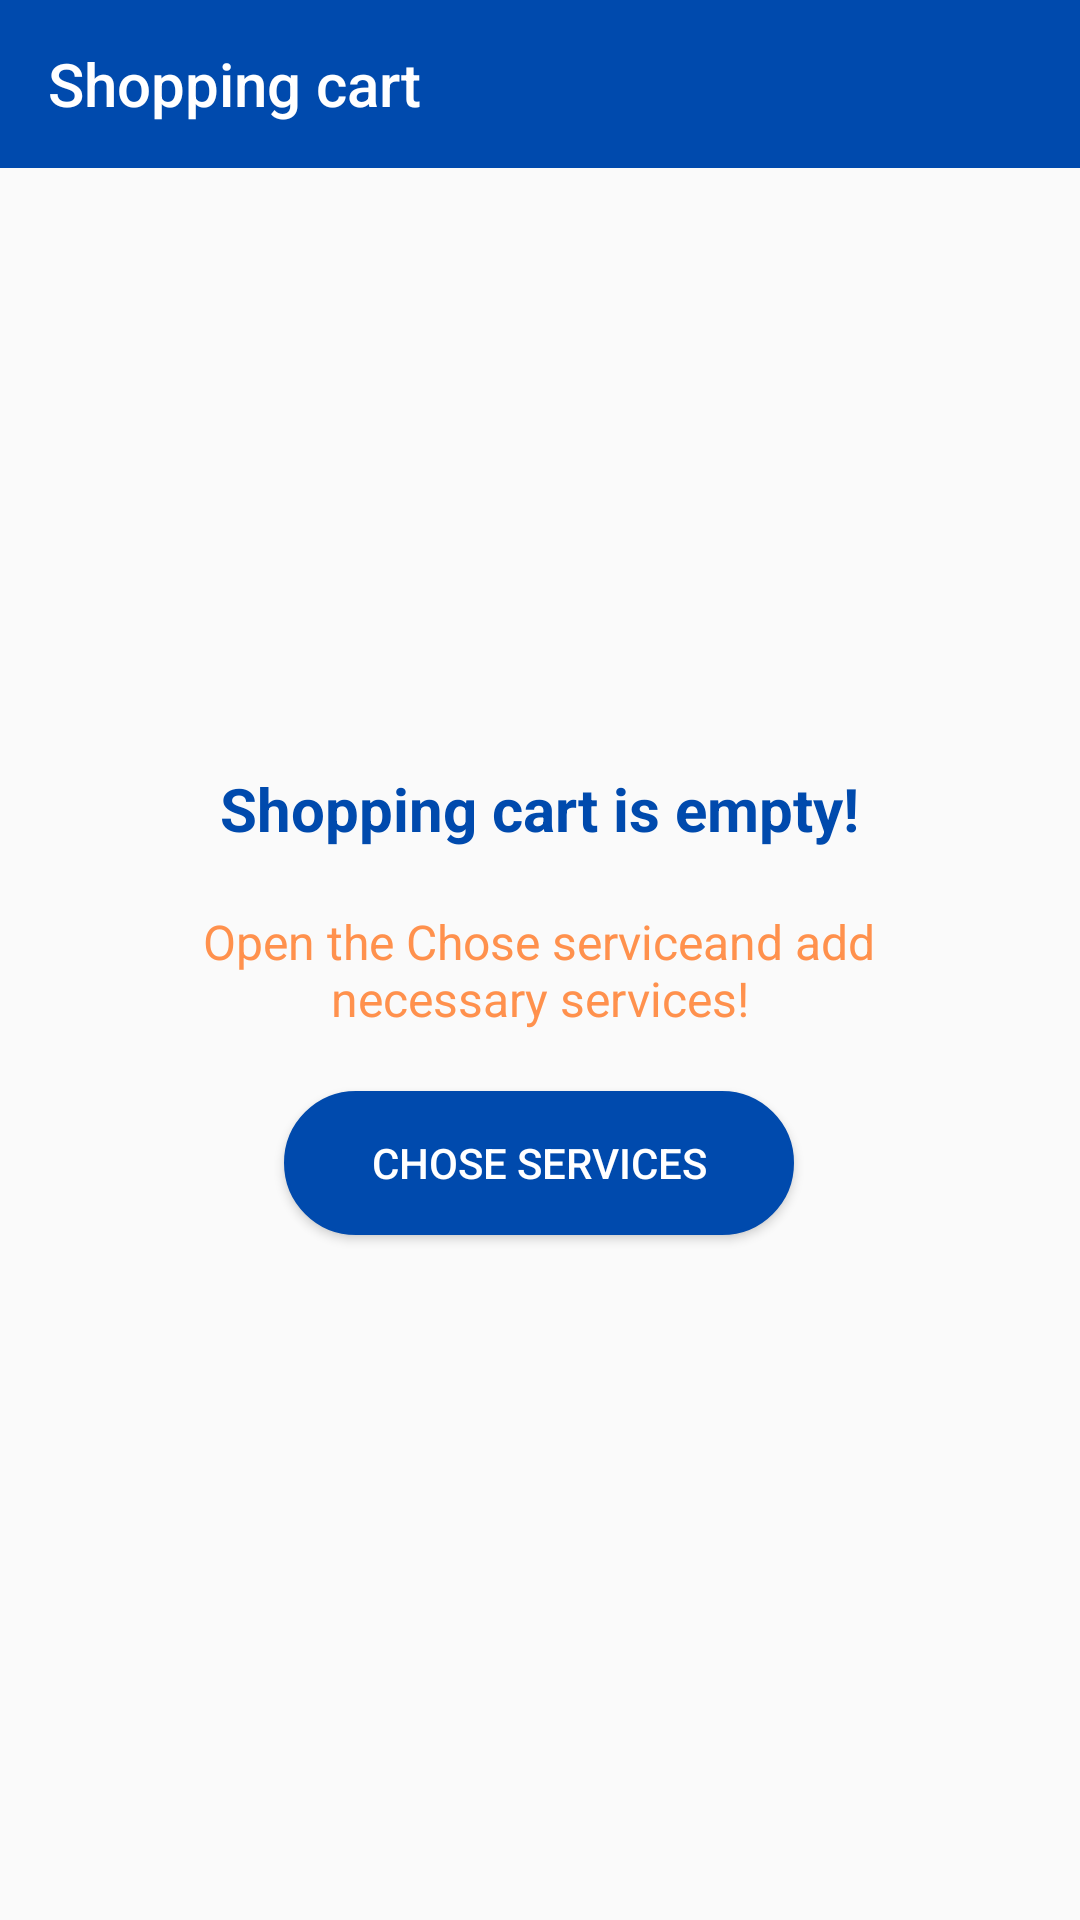

The Android layout XML behind this screen, and the referenced resources:
<!-- AndroidManifest.xml: application theme Theme.LANIsRun -->
<!-- res/layout/activity_shopping_cart.xml -->
<?xml version="1.0" encoding="utf-8"?>
<androidx.constraintlayout.widget.ConstraintLayout xmlns:android="http://schemas.android.com/apk/res/android"
    xmlns:app="http://schemas.android.com/apk/res-auto"
    xmlns:tools="http://schemas.android.com/tools"
    android:layout_width="match_parent"
    android:layout_height="match_parent"
    tools:context=".ShoppingCartActivity">

    <androidx.appcompat.widget.Toolbar
        android:id="@+id/toolbar_shopping_cart"
        style="@style/Toolbar"
        app:layout_constraintEnd_toEndOf="parent"
        app:layout_constraintStart_toStartOf="parent"
        app:layout_constraintTop_toTopOf="parent"
        app:title="@string/item_shopping_cart" />

    <include
        android:id="@+id/rcInShoppingCartActivity"
        layout="@layout/shopping_cart_content"
        android:layout_width="0dp"
        android:layout_height="0dp"
        android:visibility="gone"
        app:layout_constraintBottom_toBottomOf="parent"
        app:layout_constraintEnd_toEndOf="parent"
        app:layout_constraintStart_toStartOf="parent"
        app:layout_constraintTop_toBottomOf="@+id/toolbar_shopping_cart" />

    <TextView
        android:id="@+id/textView_shopping_cart_empty"
        android:layout_width="wrap_content"
        android:layout_height="wrap_content"
        android:layout_marginTop="200dp"
        android:text="@string/shopping_cart_empty"
        android:textColor="@color/colorLoginBlue"
        android:textSize="20sp"
        android:textStyle="bold"
        app:layout_constraintEnd_toEndOf="parent"
        app:layout_constraintStart_toStartOf="@+id/toolbar_shopping_cart"
        app:layout_constraintTop_toBottomOf="@+id/toolbar_shopping_cart" />

    <TextView
        android:id="@+id/textView_shopping_cart_help"
        android:layout_width="300dp"
        android:layout_height="wrap_content"
        android:layout_marginTop="20dp"
        android:text="@string/shopping_cart_help"
        android:textAlignment="center"
        android:textColor="@color/colorRegisterOrange"
        android:textSize="16sp"
        app:layout_constraintEnd_toEndOf="@+id/textView_shopping_cart_empty"
        app:layout_constraintHorizontal_bias="0.507"
        app:layout_constraintStart_toStartOf="@+id/textView_shopping_cart_empty"
        app:layout_constraintTop_toBottomOf="@+id/textView_shopping_cart_empty" />

    <Button
        android:id="@+id/button_shopping_cart"
        android:layout_width="170dp"
        android:layout_height="wrap_content"
        android:layout_marginTop="20dp"
        android:background="@drawable/button_in_login_window"
        android:onClick="clickOnChoiceOfServices"
        android:text="@string/go_to_choice_of_services"
        android:textColor="@color/white"
        app:layout_constraintEnd_toEndOf="@+id/textView_shopping_cart_help"
        app:layout_constraintStart_toStartOf="@+id/textView_shopping_cart_help"
        app:layout_constraintTop_toBottomOf="@+id/textView_shopping_cart_help" />

</androidx.constraintlayout.widget.ConstraintLayout>
<!-- res/layout/shopping_cart_content.xml (included above) -->
<?xml version="1.0" encoding="utf-8"?>
<androidx.constraintlayout.widget.ConstraintLayout xmlns:android="http://schemas.android.com/apk/res/android"
    xmlns:app="http://schemas.android.com/apk/res-auto"
    xmlns:tools="http://schemas.android.com/tools"
    android:layout_width="match_parent"
    android:layout_height="match_parent">

    <androidx.recyclerview.widget.RecyclerView
        android:id="@+id/rcViewShoppingCart"
        android:layout_width="0dp"
        android:layout_height="0dp"
        android:clipChildren="false"
        app:layout_constraintBottom_toBottomOf="parent"
        app:layout_constraintEnd_toEndOf="parent"
        app:layout_constraintStart_toStartOf="parent"
        app:layout_constraintTop_toTopOf="parent"
        tools:listitem="@layout/item_shopping_cart" />
</androidx.constraintlayout.widget.ConstraintLayout>
<!-- res/layout/item_shopping_cart.xml (included above) -->
<?xml version="1.0" encoding="utf-8"?>
<androidx.constraintlayout.widget.ConstraintLayout xmlns:android="http://schemas.android.com/apk/res/android"
    xmlns:app="http://schemas.android.com/apk/res-auto"
    xmlns:tools="http://schemas.android.com/tools"
    android:layout_width="match_parent"
    android:layout_height="wrap_content"
    android:layout_margin="5dp"
    android:background="@android:drawable/editbox_background"
    android:elevation="10dp"
    android:translationZ="10dp">

    <TextView
        android:id="@+id/shopping_cart_item_name"
        android:layout_width="match_parent"
        android:layout_height="wrap_content"
        android:layout_marginStart="10dp"
        android:layout_marginTop="20dp"
        android:layout_marginEnd="10dp"
        android:background="@drawable/edit_text_in_login_window"
        android:elevation="10dp"
        android:gravity="center"
        android:hint="@string/name_service"
        android:minHeight="50dp"
        android:text=""
        android:textColor="@color/colorLoginBlue"
        android:textColorHint="@color/colorLoginBlue"
        android:textSize="20sp"
        android:translationZ="10dp"
        app:layout_constraintEnd_toEndOf="parent"
        app:layout_constraintStart_toStartOf="parent"
        app:layout_constraintTop_toTopOf="parent" />

    <TextView
        android:id="@+id/shopping_cart_item_money"
        android:layout_width="0dp"
        android:layout_height="wrap_content"
        android:layout_marginTop="20dp"
        android:layout_marginEnd="70dp"
        android:layout_marginBottom="20dp"
        android:elevation="10dp"
        android:gravity="start|center_vertical"
        android:hint="@string/money_service"
        android:minHeight="50dp"
        android:text=""
        android:textColor="@color/colorLoginBlue"
        android:textColorHint="@color/colorLoginBlue"
        android:textSize="20sp"
        android:translationZ="10dp"
        app:layout_constraintBottom_toBottomOf="parent"
        app:layout_constraintHorizontal_bias="0.0"
        app:layout_constraintStart_toStartOf="@+id/shopping_cart_item_name"
        app:layout_constraintTop_toBottomOf="@+id/shopping_cart_item_name"
        app:layout_constraintVertical_bias="0.0" />

</androidx.constraintlayout.widget.ConstraintLayout>
<!-- resources referenced by this layout -->
<resources>
  <color name="colorLoginBlue">#004AAD</color>
  <color name="colorRegisterOrange">#FF914D</color>
  <color name="white">#FFFFFFFF</color>
  <!-- drawable button_in_login_window (drawable) -->
  <?xml version="1.0" encoding="utf-8"?>
  <selector
      xmlns:android="http://schemas.android.com/apk/res/android">
      <item>
          <shape>
              <stroke android:width="1dip" android:color="@color/colorLoginBlue"/>
              <solid android:color="@color/colorLoginBlue"/>
              <corners android:radius="250dip" />
          </shape>
      </item>
  </selector>
  <!-- drawable edit_text_in_login_window (drawable) -->
  <?xml version="1.0" encoding="utf-8"?>
  <selector
      xmlns:android="http://schemas.android.com/apk/res/android">
      <item>
          <shape>
              <stroke android:width="1dip" android:color="@color/white"/>
              <solid android:color="@color/white"/>
              <corners android:radius="250dip" />
          </shape>
      </item>
  
  
  </selector>
  <string name="go_to_choice_of_services">Chose services</string>
  <string name="item_shopping_cart">Shopping cart</string>
  <string name="money_service">Service cost</string>
  <string name="name_service">Service name</string>
  <string name="shopping_cart_empty">Shopping cart is empty!</string>
  <string name="shopping_cart_help">Open the "Chose service" and add necessary services!</string>
  <style name="Toolbar">
          <item name="android:layout_width">match_parent</item>
          <item name="android:layout_height">?attr/actionBarSize</item>
           <item name="theme">@style/ThemeOverlay.AppCompat.Dark.ActionBar</item>
          <item name="android:background">@color/colorLoginBlue</item>
      </style>
  <style name="Theme.LANIsRun" parent="Theme.AppCompat.Light.NoActionBar">
          
          <item name="windowNoTitle">true</item>
          <item name="windowActionBar">false</item>
          <item name="android:windowFullscreen">false</item>
          <item name="android:navigationBarColor">@color/colorLoginBlue</item>
          <item name="colorButtonNormal">@color/colorRegisterOrange</item>
          <item name="android:statusBarColor" tools:targetApi="l">@color/colorLoginBlue</item>
      </style>
</resources>
